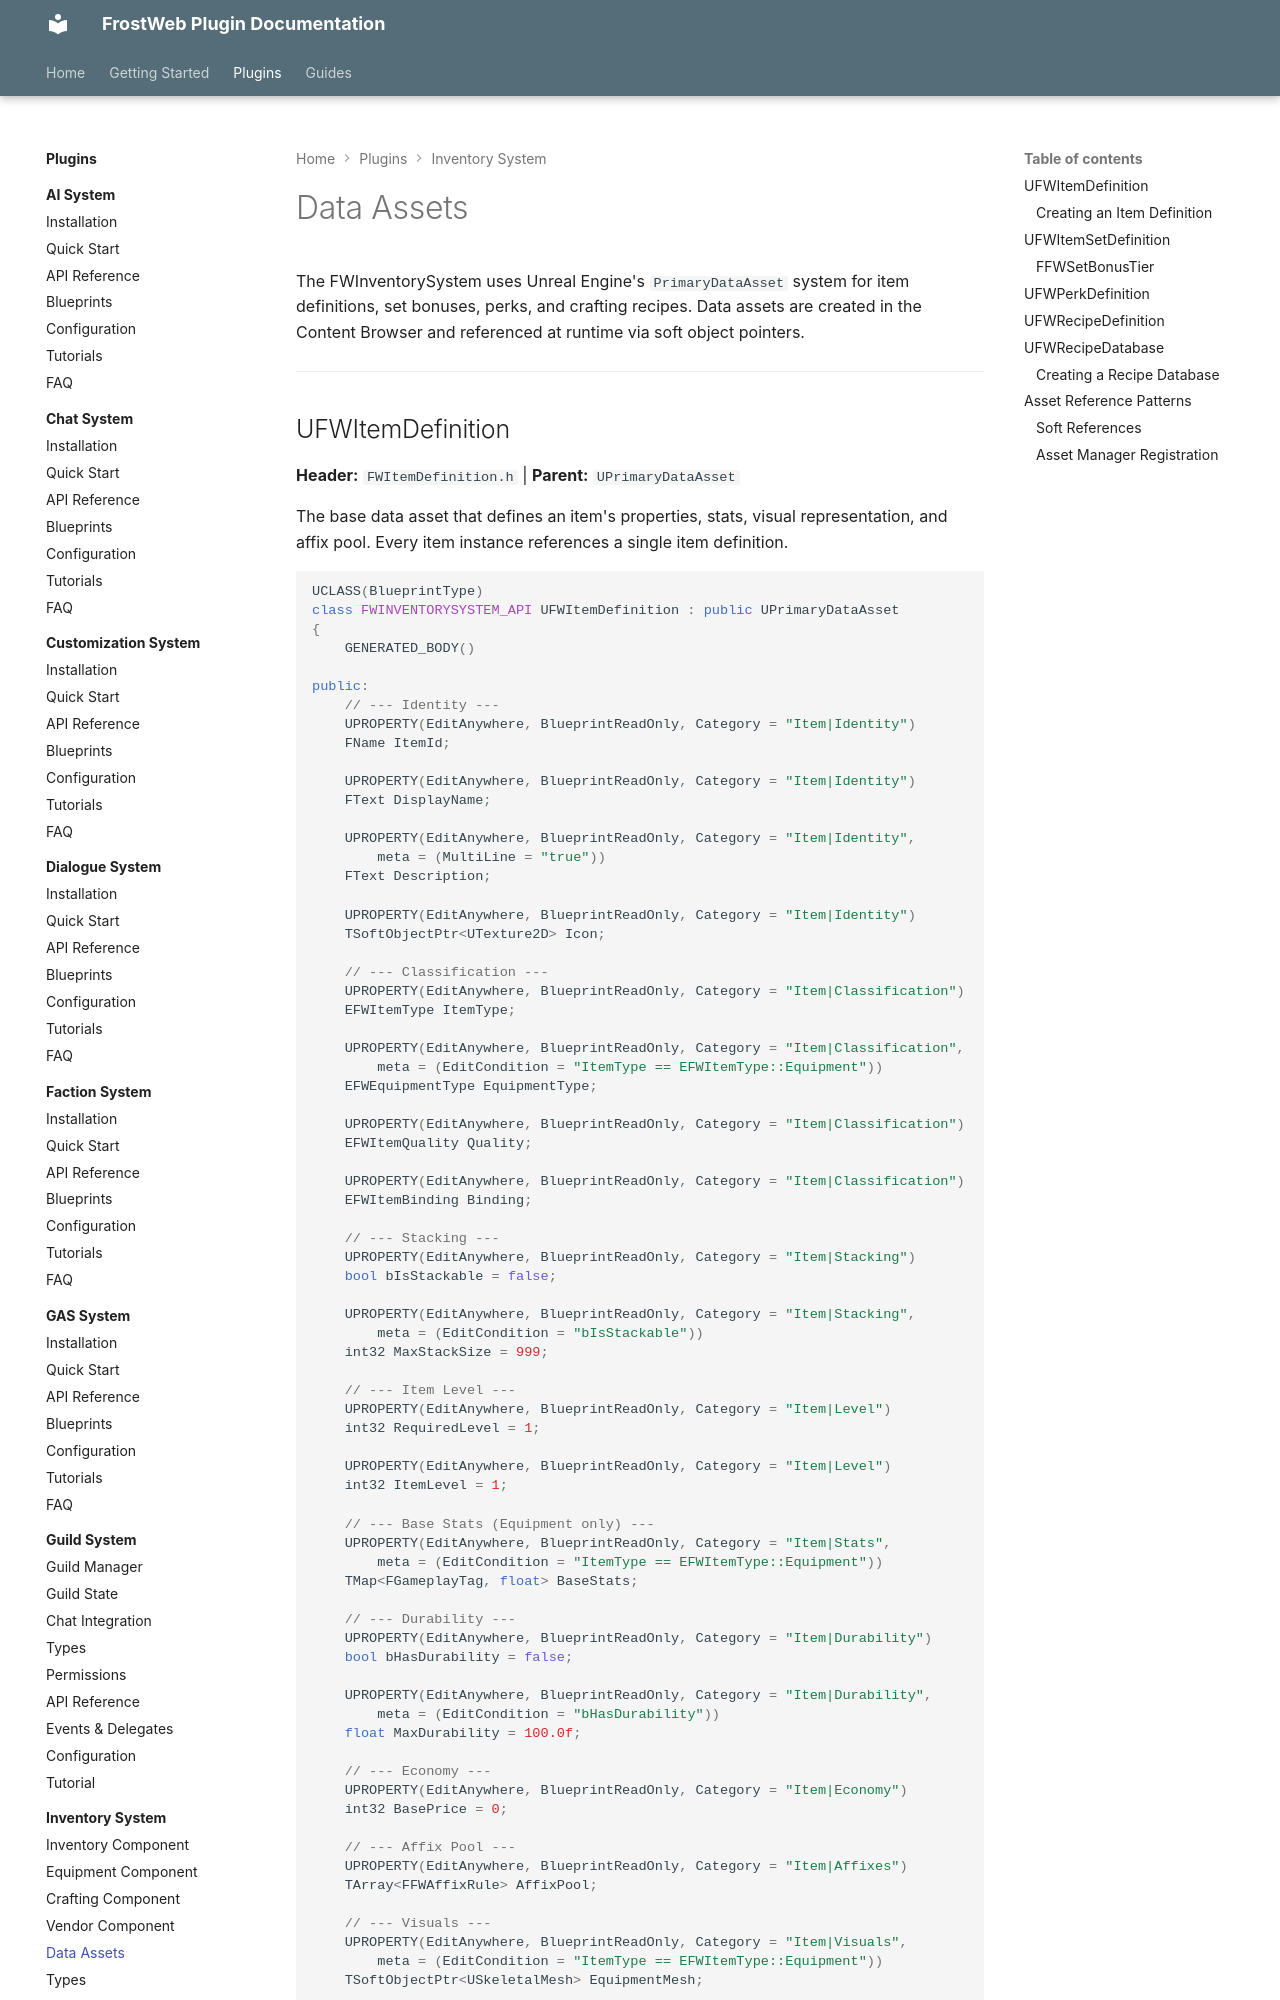

repository: FrostWeb-Studios/docs · page: latest/plugins/inventory-system/data-assets/index.html · generator: mkdocs

---
title: Data Assets
description: Reference for UFWItemDefinition, UFWItemSetDefinition, UFWPerkDefinition, UFWRecipeDefinition, and UFWRecipeDatabase data assets.
---

# Data Assets

The FWInventorySystem uses Unreal Engine's `PrimaryDataAsset` system for item definitions, set bonuses, perks, and crafting recipes. Data assets are created in the Content Browser and referenced at runtime via soft object pointers.

---
